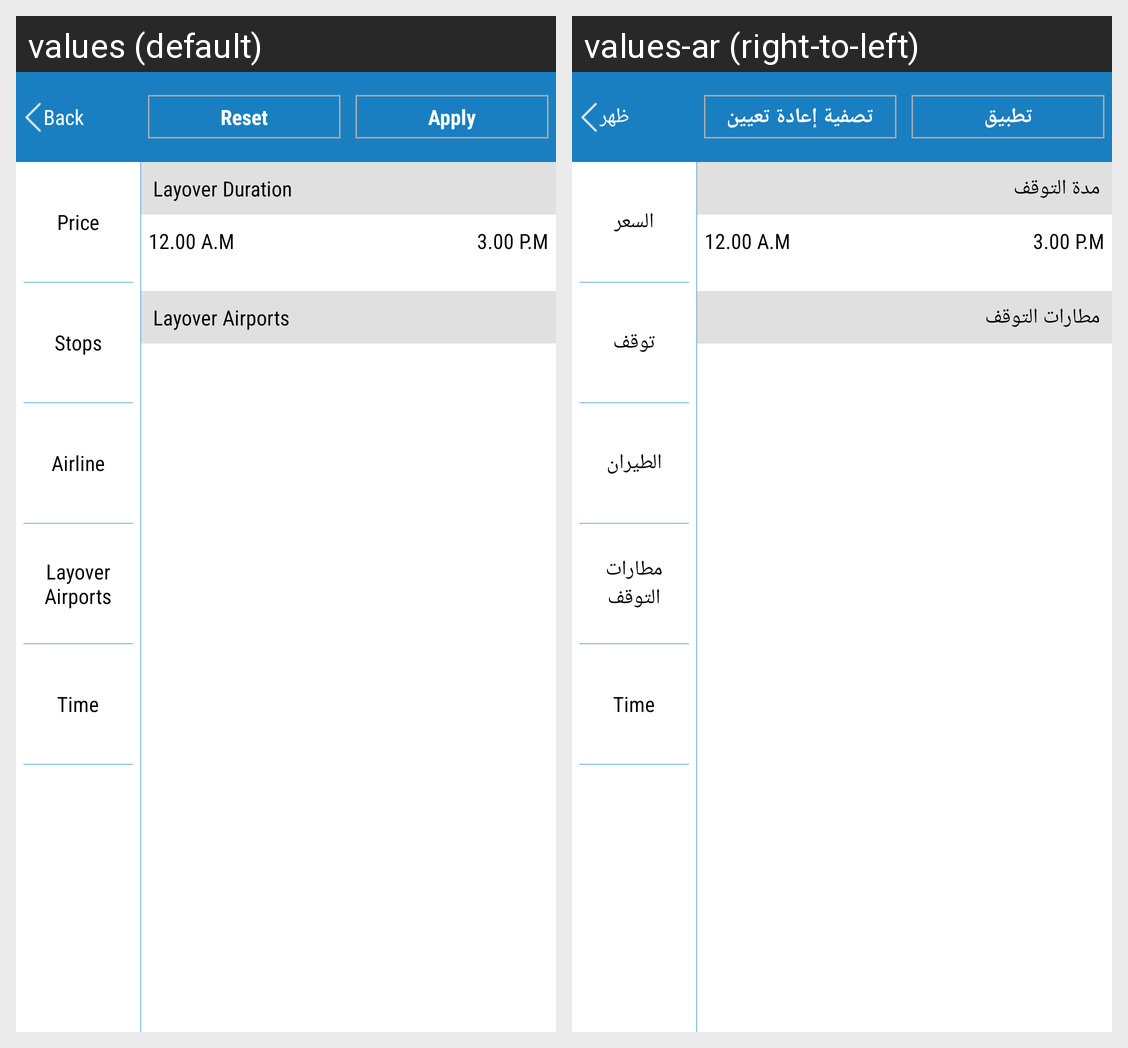

The Android screen above is rendered under two locales of the same app. Produce the string resources it draws, with the default and per-locale values.
Android screen res/layout/dialog_filter_flight.xml rendered under 2 locales, left to right: values (default), values-ar (right-to-left). Device: Nexus 5 (rendered at 1080×1920; each locale shown at half size, 540×960, under a caption strip naming it); theme AppTheme.
Strings drawn on this screen, with the default value and each locale's value (text and hints the layout hard-codes, and strings that could not be matched under every locale, appear in the picture but are not listed):

back
  values: Back
  values-ar: ظهر

reset_filter
  values: Reset
  values-ar: تصفية إعادة تعيين

apply
  values: Apply
  values-ar: تطبيق

price
  values: Price
  values-ar: السعر

stops
  values: Stops
  values-ar: توقف

airline
  values: Airline
  values-ar: الطيران

layover_airports
  values: Layover Airports
  values-ar: مطارات التوقف

time
  values: Time
  values-ar: Time  [not translated; the default value is used]

layover
  values: Layover Duration
  values-ar: مدة التوقف
